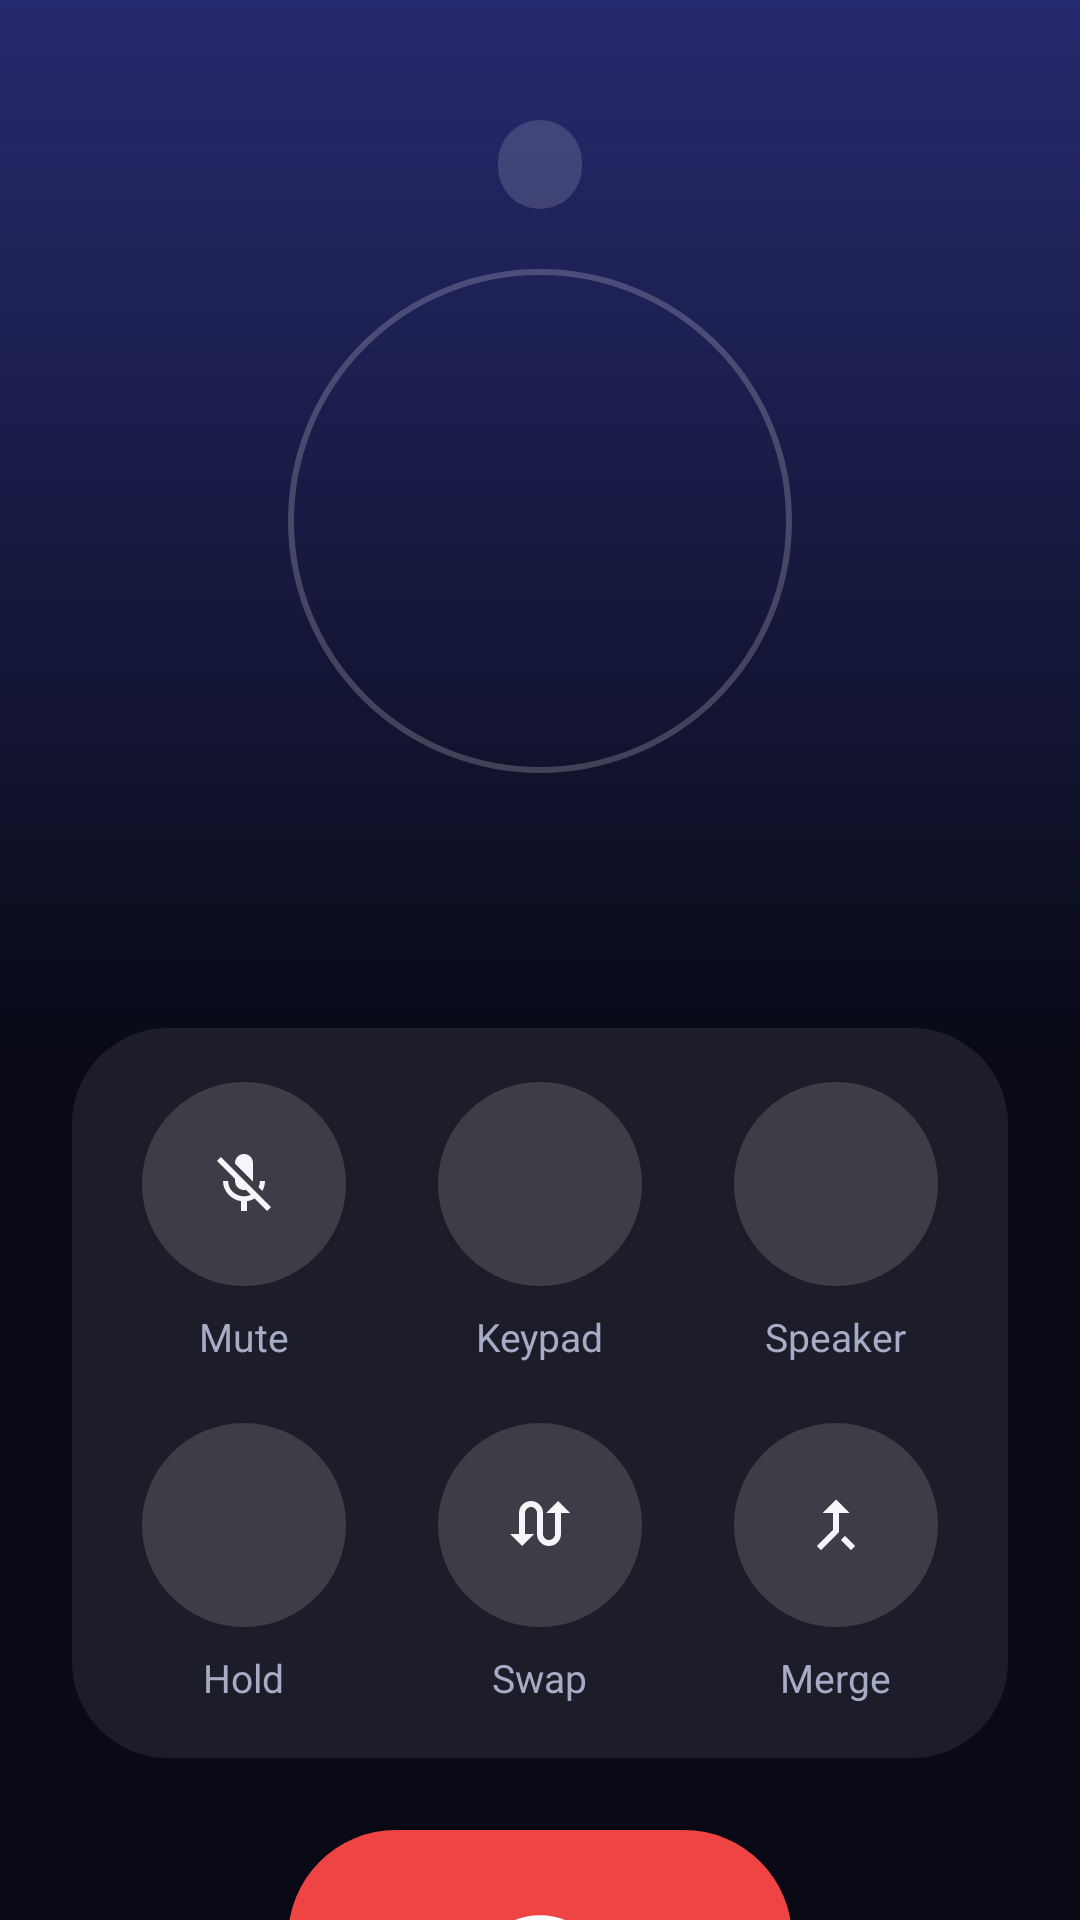

Layout XML and referenced resources for this Android screen:
<!-- AndroidManifest.xml: activity theme Theme.Caller.Call -->
<!-- res/layout/activity_call.xml -->
<?xml version="1.0" encoding="utf-8"?>
<LinearLayout xmlns:android="http://schemas.android.com/apk/res/android"
    android:layout_width="match_parent"
    android:layout_height="match_parent"
    android:gravity="center_horizontal"
    android:orientation="vertical"
    android:paddingStart="24dp"
    android:paddingEnd="24dp">

    <TextView
        android:id="@+id/state"
        android:layout_width="wrap_content"
        android:layout_height="wrap_content"
        android:layout_marginTop="40dp"
        android:background="@drawable/second_bg"
        android:fontFamily="sans-serif-medium"
        android:letterSpacing="0.03"
        android:paddingStart="14dp"
        android:paddingTop="6dp"
        android:paddingEnd="14dp"
        android:paddingBottom="6dp"
        android:textColor="@color/call_ink"
        android:textSize="13sp" />

    <FrameLayout
        android:layout_width="168dp"
        android:layout_height="168dp"
        android:layout_marginTop="20dp">

        <View
            android:id="@+id/callRing"
            android:layout_width="match_parent"
            android:layout_height="match_parent"
            android:background="@drawable/avatar_ring" />

        <TextView
            android:id="@+id/callAvatar"
            android:layout_width="128dp"
            android:layout_height="128dp"
            android:layout_gravity="center"
            android:background="@drawable/avatar_bg"
            android:fontFamily="sans-serif-medium"
            android:gravity="center"
            android:textSize="50sp" />
    </FrameLayout>

    <TextView
        android:id="@+id/callName"
        android:layout_width="match_parent"
        android:layout_height="wrap_content"
        android:layout_marginTop="12dp"
        android:ellipsize="end"
        android:fontFamily="sans-serif"
        android:gravity="center"
        android:letterSpacing="-0.01"
        android:maxLines="2"
        android:textColor="@color/call_ink"
        android:textSize="34sp"
        android:textStyle="bold" />

    <TextView
        android:id="@+id/callNumber"
        android:layout_width="match_parent"
        android:layout_height="wrap_content"
        android:layout_marginTop="6dp"
        android:fontFeatureSettings="tnum"
        android:gravity="center"
        android:textColor="@color/call_ink_2"
        android:textSize="16sp" />

    <Chronometer
        android:id="@+id/timer"
        android:layout_width="wrap_content"
        android:layout_height="wrap_content"
        android:layout_marginTop="10dp"
        android:fontFeatureSettings="tnum"
        android:textColor="@color/go"
        android:textSize="17sp"
        android:visibility="gone" />

    <TextView
        android:id="@+id/second"
        android:layout_width="wrap_content"
        android:layout_height="wrap_content"
        android:layout_marginTop="16dp"
        android:background="@drawable/second_bg"
        android:paddingStart="14dp"
        android:paddingTop="8dp"
        android:paddingEnd="14dp"
        android:paddingBottom="8dp"
        android:textColor="@color/call_ink_2"
        android:textSize="13sp"
        android:visibility="gone" />

    <FrameLayout
        android:layout_width="match_parent"
        android:layout_height="0dp"
        android:layout_weight="1">

        <LinearLayout
            android:id="@+id/dtmfPanel"
            android:layout_width="match_parent"
            android:layout_height="wrap_content"
            android:layout_gravity="bottom"
            android:orientation="vertical"
            android:visibility="gone">

            <TextView
                android:id="@+id/dtmfText"
                android:layout_width="match_parent"
                android:layout_height="44dp"
                android:ellipsize="start"
                android:fontFeatureSettings="tnum"
                android:gravity="center"
                android:singleLine="true"
                android:textColor="@color/call_ink"
                android:textSize="28sp" />

            <LinearLayout
                android:id="@+id/dtmfGrid"
                android:layout_width="match_parent"
                android:layout_height="wrap_content"
                android:orientation="vertical"
                android:paddingStart="16dp"
                android:paddingEnd="16dp" />
        </LinearLayout>
    </FrameLayout>

    <LinearLayout
        android:id="@+id/controls"
        android:layout_width="match_parent"
        android:layout_height="wrap_content"
        android:background="@drawable/call_panel"
        android:orientation="vertical"
        android:padding="8dp">

        <LinearLayout android:layout_width="match_parent" android:layout_height="wrap_content" android:orientation="horizontal">
            <LinearLayout android:id="@+id/mute" style="@style/Ctrl">
                <ImageView style="@style/CtrlIcon" android:src="@drawable/ic_mic_off" android:importantForAccessibility="no" />
                <TextView style="@style/CtrlLabel" android:text="Mute" />
            </LinearLayout>
            <LinearLayout android:id="@+id/keys" style="@style/Ctrl">
                <ImageView style="@style/CtrlIcon" android:src="@drawable/ic_dialpad" android:importantForAccessibility="no" />
                <TextView style="@style/CtrlLabel" android:text="Keypad" />
            </LinearLayout>
            <LinearLayout android:id="@+id/speaker" style="@style/Ctrl">
                <ImageView style="@style/CtrlIcon" android:src="@drawable/ic_volume" android:importantForAccessibility="no" />
                <TextView android:id="@+id/speakerLabel" style="@style/CtrlLabel" android:text="Speaker" />
            </LinearLayout>
        </LinearLayout>

        <LinearLayout android:layout_width="match_parent" android:layout_height="wrap_content" android:orientation="horizontal">
            <LinearLayout android:id="@+id/hold" style="@style/Ctrl">
                <ImageView style="@style/CtrlIcon" android:src="@drawable/ic_pause" android:importantForAccessibility="no" />
                <TextView style="@style/CtrlLabel" android:text="Hold" />
            </LinearLayout>
            <LinearLayout android:id="@+id/swap" style="@style/Ctrl">
                <ImageView style="@style/CtrlIcon" android:src="@drawable/ic_swap" android:importantForAccessibility="no" />
                <TextView style="@style/CtrlLabel" android:text="Swap" />
            </LinearLayout>
            <LinearLayout android:id="@+id/merge" style="@style/Ctrl">
                <ImageView style="@style/CtrlIcon" android:src="@drawable/ic_merge" android:importantForAccessibility="no" />
                <TextView style="@style/CtrlLabel" android:text="Merge" />
            </LinearLayout>
        </LinearLayout>
    </LinearLayout>

    <LinearLayout
        android:id="@+id/incoming"
        android:layout_width="match_parent"
        android:layout_height="wrap_content"
        android:layout_marginBottom="48dp"
        android:orientation="horizontal"
        android:visibility="gone">

        <LinearLayout android:layout_width="0dp" android:layout_height="wrap_content" android:layout_weight="1" android:gravity="center_horizontal" android:orientation="vertical">
            <ImageButton android:id="@+id/decline" android:layout_width="80dp" android:layout_height="80dp" android:background="@drawable/round_stop" android:elevation="6dp" android:contentDescription="@string/decline" android:src="@drawable/ic_call_end" />
            <TextView android:layout_width="wrap_content" android:layout_height="wrap_content" android:layout_marginTop="10dp" android:text="@string/decline" android:textColor="@color/call_ink_2" android:textSize="14sp" />
        </LinearLayout>

        <LinearLayout android:layout_width="0dp" android:layout_height="wrap_content" android:layout_weight="1" android:gravity="center_horizontal" android:orientation="vertical">
            <ImageButton android:id="@+id/answer" android:layout_width="80dp" android:layout_height="80dp" android:background="@drawable/fab_go" android:elevation="6dp" android:contentDescription="@string/answer" android:src="@drawable/ic_call" android:tint="#FFFFFF" />
            <TextView android:layout_width="wrap_content" android:layout_height="wrap_content" android:layout_marginTop="10dp" android:text="@string/answer" android:textColor="@color/call_ink_2" android:textSize="14sp" />
        </LinearLayout>
    </LinearLayout>

    <TextView
        android:id="@+id/smsReply"
        android:layout_width="wrap_content"
        android:layout_height="40dp"
        android:layout_marginTop="-36dp"
        android:layout_marginBottom="20dp"
        android:background="@drawable/second_bg"
        android:gravity="center"
        android:paddingStart="16dp"
        android:paddingEnd="16dp"
        android:text="Reply with message"
        android:textColor="@color/call_ink_2"
        android:textSize="13sp"
        android:visibility="gone" />

    <ImageButton
        android:id="@+id/end"
        android:layout_width="168dp"
        android:layout_height="72dp"
        android:layout_marginTop="24dp"
        android:layout_marginBottom="44dp"
        android:background="@drawable/pill_stop"
        android:elevation="6dp"
        android:contentDescription="@string/hang_up"
        android:src="@drawable/ic_call_end" />
</LinearLayout>
<!-- resources referenced by this layout -->
<resources>
  <color name="call_ink">#F5F6FA</color>
  <color name="call_ink_2">#A6ABC6</color>
  <color name="go">#22C55E</color>
  <!-- drawable avatar_ring (drawable) -->
  <?xml version="1.0" encoding="utf-8"?>
  <shape xmlns:android="http://schemas.android.com/apk/res/android" android:shape="oval"><solid android:color="#00000000"/><stroke android:width="2dp" android:color="#33FFFFFF"/></shape>
  <!-- drawable call_panel (drawable) -->
  <?xml version="1.0" encoding="utf-8"?>
  <shape xmlns:android="http://schemas.android.com/apk/res/android"><solid android:color="#14FFFFFF"/><corners android:radius="32dp"/></shape>
  <!-- drawable fab_go (drawable) -->
  <?xml version="1.0" encoding="utf-8"?>
  <ripple xmlns:android="http://schemas.android.com/apk/res/android" android:color="#33FFFFFF">
      <item><shape android:shape="oval"><gradient android:angle="315" android:startColor="#16A34A" android:endColor="#34D399"/></shape></item>
  </ripple>
  <!-- drawable ic_merge (drawable) -->
  <vector xmlns:android="http://schemas.android.com/apk/res/android" android:width="24dp" android:height="24dp" android:viewportWidth="24" android:viewportHeight="24">
      <path android:fillColor="#FFFFFFFF" android:pathData="M17,20.41L18.41,19 15,15.59 13.59,17 17,20.41zM7.5,8H11v5.59L5.590,19 7,20.41l6,-6V8h3.5L12,3.5 7.5,8z"/>
  </vector>
  <!-- drawable pill_stop (drawable) -->
  <?xml version="1.0" encoding="utf-8"?>
  <ripple xmlns:android="http://schemas.android.com/apk/res/android" android:color="#33FFFFFF">
      <item><shape><solid android:color="@color/stop"/><corners android:radius="36dp"/></shape></item>
  </ripple>
  <!-- drawable round_stop (drawable) -->
  <ripple xmlns:android="http://schemas.android.com/apk/res/android" android:color="#33FFFFFF">
      <item><shape android:shape="oval"><solid android:color="@color/stop"/></shape></item>
  </ripple>
  <!-- drawable second_bg (drawable) -->
  <shape xmlns:android="http://schemas.android.com/apk/res/android"><solid android:color="@color/call_ctrl"/><corners android:radius="20dp"/></shape>
  <string name="answer">Answer</string>
  <string name="decline">Decline</string>
  <string name="hang_up">Hang up</string>
  <style name="CtrlIcon">
          <item name="android:layout_width">68dp</item>
          <item name="android:layout_height">68dp</item>
          <item name="android:background">@drawable/ctrl_bg</item>
          <item name="android:scaleType">center</item>
          <item name="android:duplicateParentState">true</item>
          <item name="tint">@color/ctrl_tint</item>
      </style>
  <style name="CtrlLabel">
          <item name="android:layout_width">wrap_content</item>
          <item name="android:layout_height">wrap_content</item>
          <item name="android:layout_marginTop">8dp</item>
          <item name="android:textSize">13sp</item>
          <item name="android:textColor">@color/call_ink_2</item>
      </style>
  <style name="Theme.Caller.Call" parent="Theme.AppCompat.NoActionBar">
          <item name="android:windowBackground">@drawable/call_gradient</item>
          <item name="android:statusBarColor">@color/call_bg_top</item>
          <item name="android:navigationBarColor">@color/call_bg</item>
          <item name="colorAccent">@color/go</item>
      </style>
  <color name="stop">#EF4444</color>
  <color name="call_ctrl">#24FFFFFF</color>
  <!-- drawable call_gradient (drawable) -->
  <?xml version="1.0" encoding="utf-8"?>
  <shape xmlns:android="http://schemas.android.com/apk/res/android">
      <gradient android:angle="270" android:startColor="@color/call_bg_top" android:centerColor="@color/call_bg" android:endColor="@color/call_bg" android:centerY="0.55"/>
  </shape>
  <color name="call_bg_top">#262A6E</color>
  <color name="call_bg">#090A16</color>
  <color name="call_ctrl_on">#F5F6FA</color>
</resources>
